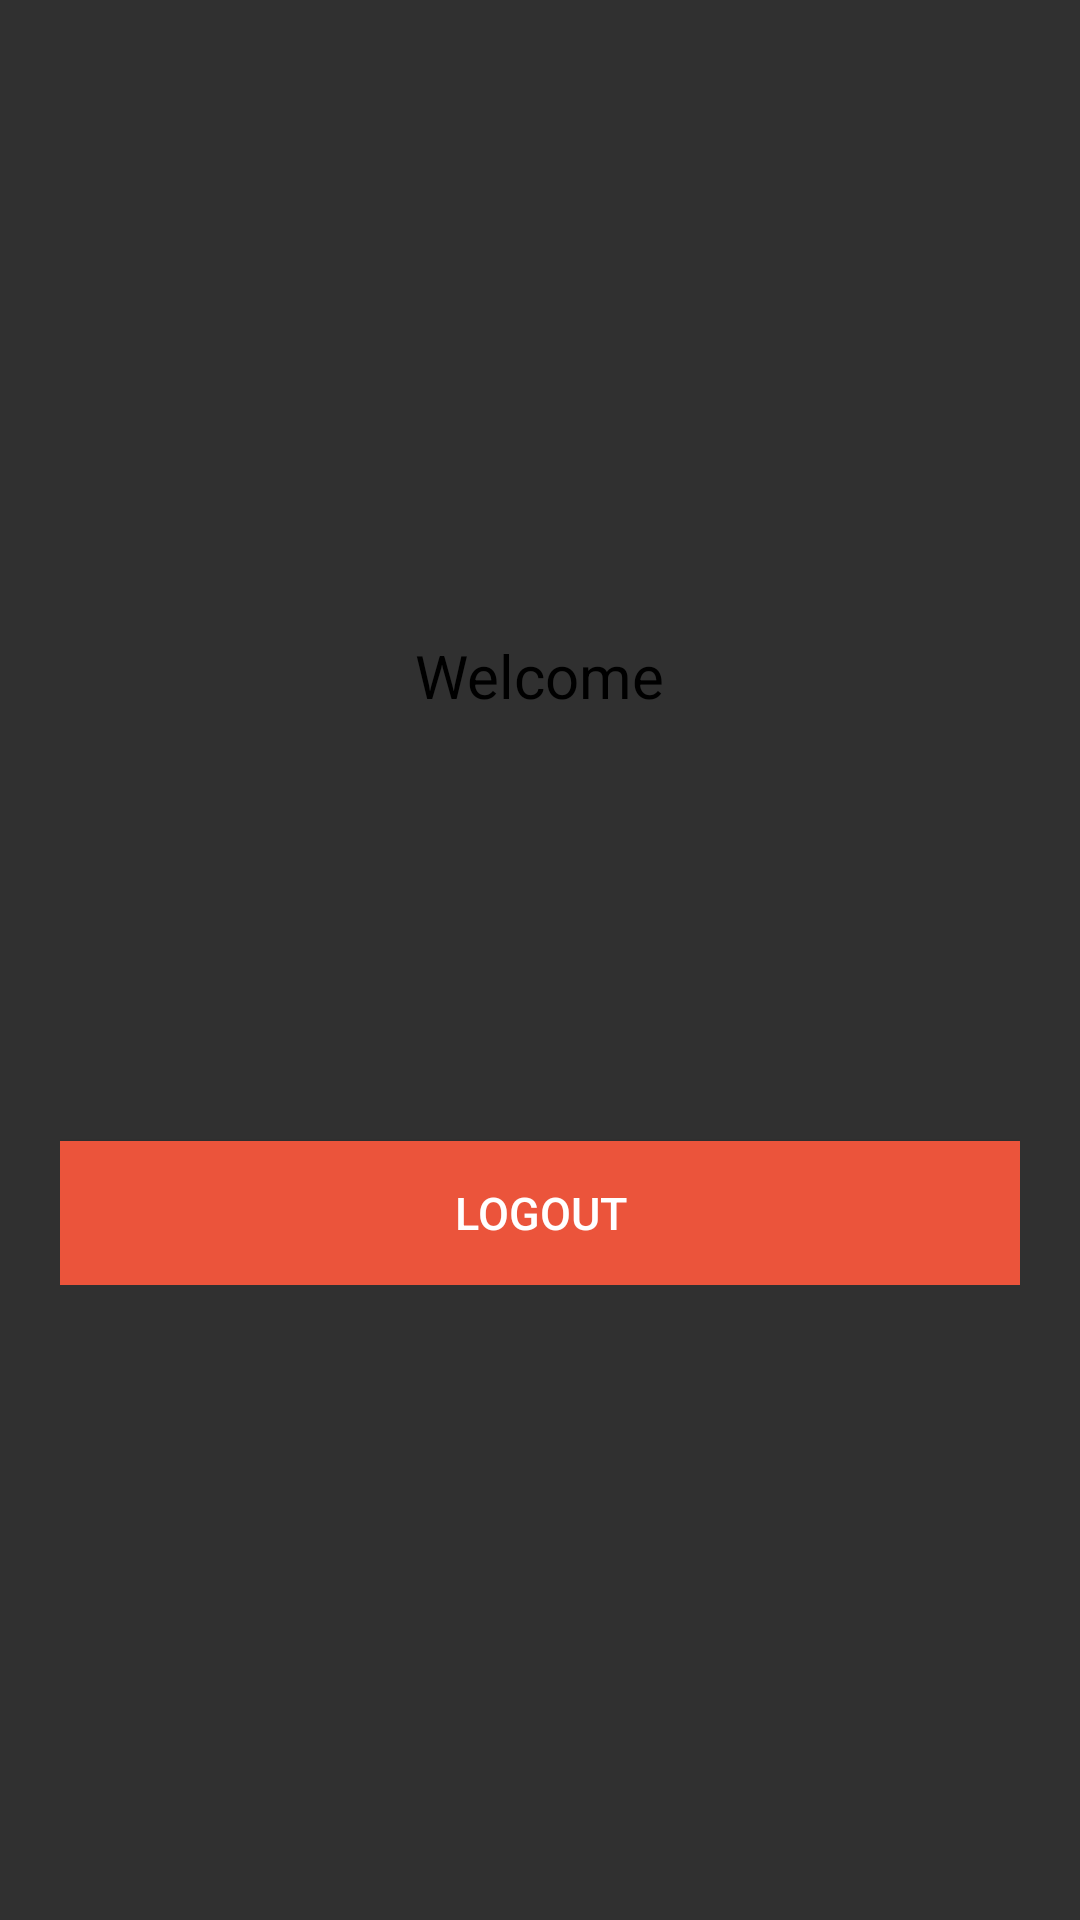

Reconstruct the res/layout file that produces this screen, plus the resources it refers to.
<!-- AndroidManifest.xml: application theme AppTheme -->
<!-- res/layout/activity_logout.xml -->
<?xml version="1.0" encoding="utf-8"?>
<android.support.v4.widget.DrawerLayout
    xmlns:android="http://schemas.android.com/apk/res/android"
    android:id="@+id/nav_main"
    android:layout_width="match_parent"
    android:layout_height="match_parent">

    <FrameLayout
        android:id="@+id/content_frame"
        android:layout_width="match_parent"
        android:layout_height="match_parent" />
<RelativeLayout xmlns:android="http://schemas.android.com/apk/res/android"
    android:layout_width="match_parent"
    android:layout_height="match_parent" >

    <LinearLayout
        android:layout_width="fill_parent"
        android:layout_height="wrap_content"
        android:layout_centerInParent="true"
        android:layout_marginLeft="20dp"
        android:layout_marginRight="20dp"
        android:gravity="center"
        android:orientation="vertical" >

        <TextView
            android:layout_width="wrap_content"
            android:layout_height="wrap_content"
            android:text="@string/welcome"
            android:textSize="20sp" />

        <TextView
            android:id="@+id/name"
            android:layout_width="wrap_content"
            android:layout_height="wrap_content"
            android:padding="10dp"
            android:textColor="@color/lbl_name"
            android:textSize="27sp" />

        <TextView
            android:id="@+id/email"
            android:layout_width="wrap_content"
            android:layout_height="wrap_content"
            android:padding="10dp"
            android:textColor="@color/lbl_name"
            android:textSize="19sp" />

        <Button
            android:id="@+id/btnLogout"
            android:layout_width="fill_parent"
            android:layout_height="wrap_content"
            android:layout_marginTop="40dip"
            android:background="@color/btn_logut_bg"
            android:text="@string/btn_logout"
            android:textAllCaps="false"
            android:textColor="@color/white"
            android:textSize="15sp" />

    </LinearLayout>

</RelativeLayout>

    <android.support.percent.PercentRelativeLayout
        xmlns:app="http://schemas.android.com/apk/res-auto"
        android:layout_gravity="left"
        android:id="@+id/nav_left"
        android:background="@drawable/nave"
        android:layout_width="match_parent"
        android:layout_height="match_parent">

        <ImageButton
            android:background="@android:color/transparent"
            android:layout_alignParentLeft="true"
            android:id="@+id/nav_home"
            android:layout_width="95dp"
            android:layout_height="35dp"
            app:layout_widthPercent="25%"
            app:layout_heightPercent="5%"
            app:layout_marginLeftPercent="2%"
            app:layout_marginTopPercent="13%"/>

        <android.support.percent.PercentRelativeLayout
            xmlns:app="http://schemas.android.com/apk/res-auto"
            android:layout_below="@+id/nav_home"
            android:id="@+id/lay_min"
            android:layout_width="match_parent"
            android:layout_height="wrap_content"
            app:layout_marginTopPercent="0.2%"
            app:layout_marginLeftPercent="2%">

            <ImageButton
                android:background="@android:color/transparent"
                android:layout_alignParentLeft="true"
                android:id="@+id/nav_catalogue"
                android:layout_width="0dp"
                android:layout_height="0dp"
                app:layout_widthPercent="60%"
                app:layout_heightPercent="6.4%"/>

            <ImageButton
                android:layout_below="@+id/nav_catalogue"
                android:background="@android:color/transparent"
                android:layout_alignParentLeft="true"
                android:id="@+id/nav_upcomingevents"
                android:layout_width="0dp"
                android:layout_height="0dp"
                app:layout_widthPercent="60%"
                app:layout_heightPercent="6.4%"/>

            <ImageButton
                android:layout_below="@+id/nav_upcomingevents"
                android:background="@android:color/transparent"
                android:layout_alignParentLeft="true"
                android:id="@+id/nav_newlaunch"
                android:layout_width="0dp"
                android:layout_height="0dp"
                app:layout_widthPercent="60%"
                app:layout_heightPercent="6.4%"/>

            <ImageButton
                android:layout_below="@+id/nav_newlaunch"
                android:background="@android:color/transparent"
                android:layout_alignParentLeft="true"
                android:id="@+id/nav_turbofailure"
                android:layout_width="0dp"
                android:layout_height="0dp"
                app:layout_widthPercent="60%"
                app:layout_heightPercent="6.4%"/>

            <ImageButton
                android:layout_below="@+id/nav_turbofailure"
                android:background="@android:color/transparent"
                android:layout_alignParentLeft="true"
                android:id="@+id/nav_aboutus"
                android:layout_width="0dp"
                android:layout_height="0dp"
                app:layout_widthPercent="60%"
                app:layout_heightPercent="6.4%"/>

            <ImageButton
                android:layout_below="@+id/nav_aboutus"
                android:background="@android:color/transparent"
                android:layout_alignParentLeft="true"
                android:id="@+id/nav_enquiry"
                android:layout_width="0dp"
                android:layout_height="0dp"
                app:layout_widthPercent="60%"
                app:layout_heightPercent="6.4%"/>

            <ImageButton
                android:layout_below="@+id/nav_enquiry"
                android:background="@android:color/transparent"
                android:layout_alignParentLeft="true"
                android:id="@+id/nav_faq"
                android:layout_width="0dp"
                android:layout_height="0dp"
                app:layout_widthPercent="60%"
                app:layout_heightPercent="6.4%"/>

            <ImageButton
                android:layout_below="@+id/nav_faq"
                android:background="@android:color/transparent"
                android:layout_alignParentLeft="true"
                android:id="@+id/nav_feedback"
                android:layout_width="0dp"
                android:layout_height="0dp"
                app:layout_widthPercent="60%"
                app:layout_heightPercent="8.4%"/>

        </android.support.percent.PercentRelativeLayout>

        <View
            android:id="@+id/lazy_view"
            android:layout_below="@id/lay_min"
            android:background="@android:color/transparent"
            android:layout_width="100dp"
            android:layout_height="130dp" />

        <ImageButton
            android:layout_below="@+id/lazy_view"
            android:background="@android:color/transparent"
            android:layout_alignParentLeft="true"
            android:id="@+id/nav_back"
            android:layout_width="0dp"
            android:layout_height="0dp"
            app:layout_widthPercent="20%"
            app:layout_heightPercent="6.2%"
            app:layout_marginLeftPercent="2%"/>

        <ImageButton
            android:layout_below="@+id/nav_back"
            android:background="@android:color/transparent"
            android:layout_alignParentLeft="true"
            android:id="@+id/nav_exit"
            android:layout_width="0dp"
            android:layout_height="0dp"
            app:layout_widthPercent="20%"
            app:layout_heightPercent="6.2%"
            app:layout_marginLeftPercent="2%"
            app:layout_marginTopPercent="0.6%"/>

    </android.support.percent.PercentRelativeLayout>

</android.support.v4.widget.DrawerLayout>
<!-- resources referenced by this layout -->
<resources>
  <color name="btn_logut_bg">#eb543b</color>
  <color name="lbl_name">#333333</color>
  <color name="white">#ffffff</color>
  <!-- drawable nave: png bitmap (drawable-hdpi, 52443 bytes) -->
  <string name="btn_logout">LOGOUT</string>
  <string name="welcome">Welcome</string>
  <style name="AppTheme" parent="Theme.AppCompat">
          
          <item name="android:windowActionBarOverlay">false</item>
          <item name="android:actionBarStyle">@style/ActionBarStyle</item>
          <item name="android:actionMenuTextColor">#690</item>
          <item name="android:textColor">#000</item>
          <item name="android:color">#09c</item>
          <item name="android:listViewStyle">@style/ListStyle</item>
          <item name="windowActionBarOverlay">true</item>
      </style>
  <style name="ActionBarStyle" parent="Base.Widget.AppCompat.ActionBar">
          <item name="android:titleTextStyle">@style/TextStyle</item>
          <item name="android:background">@android:color/transparent</item>
          <item name="android:windowBackground">@android:color/transparent</item>
          <item name="android:windowContentOverlay">@null</item>
      </style>
  <style name="ListStyle" patrent="Base.Widget.AppCompat.ListStyle">
          <item name="android:listDivider">@android:color/white</item>
      </style>
  <style name="TextStyle" parent="TextAppearance.AppCompat.Widget.ActionBar.Title">
          <item name="android:textColor">#000</item>
      </style>
</resources>
